Run: headless pygame with SDL's dummy video driver; simulated clock (each Clock.tick advances the game by its frame time, no real sleeping); random seed 0; keys injected as events and as key.get_pressed() state; no mouse input.
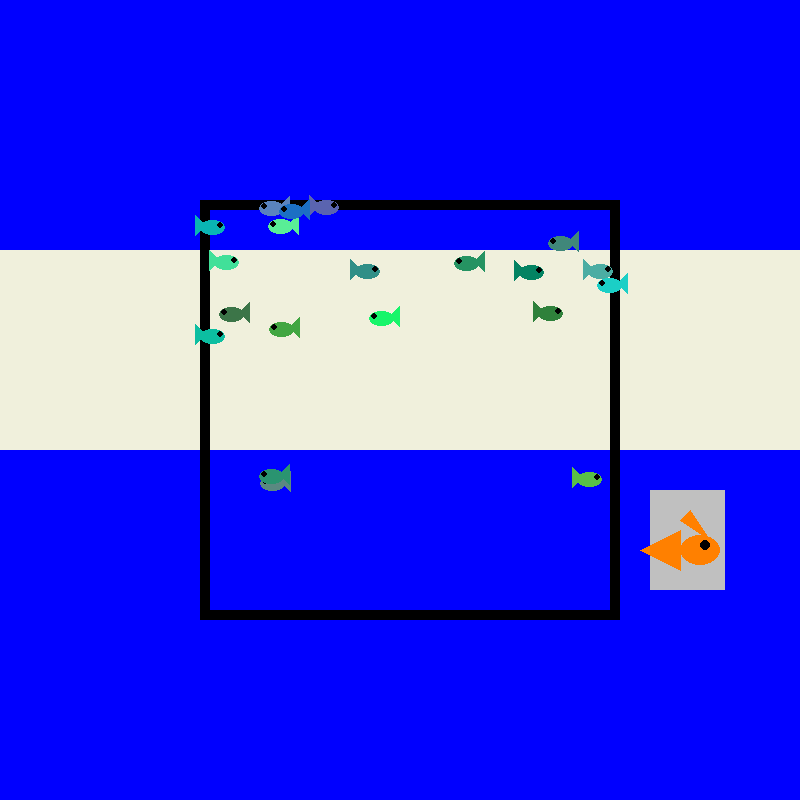
Frame 1 of 4 · flips 1–60 · no input
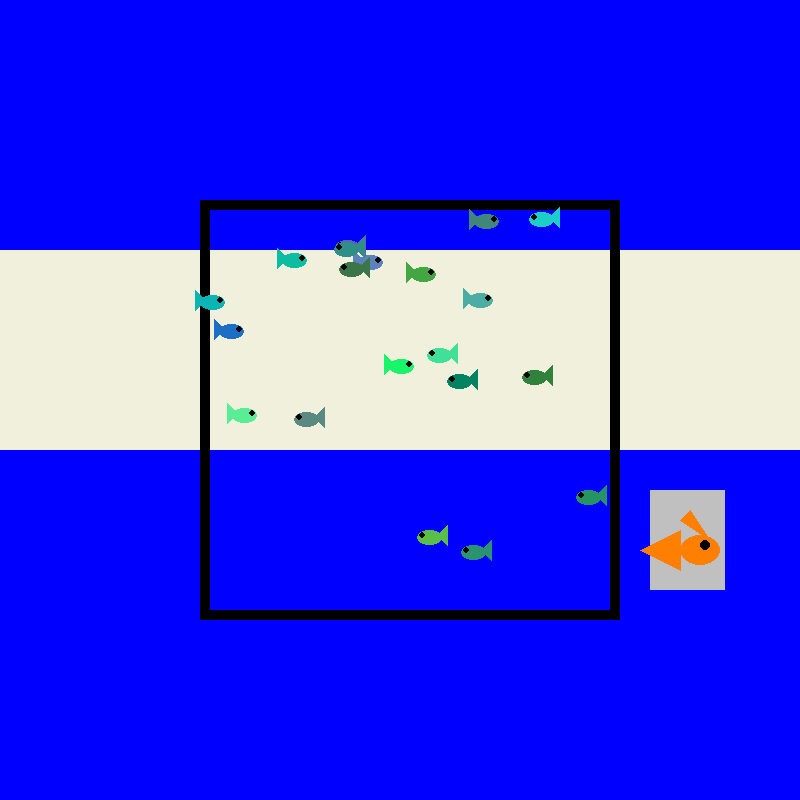
Frame 2 of 4 · flips 61–180 · tapped SPACE, RETURN · held RIGHT (→), D
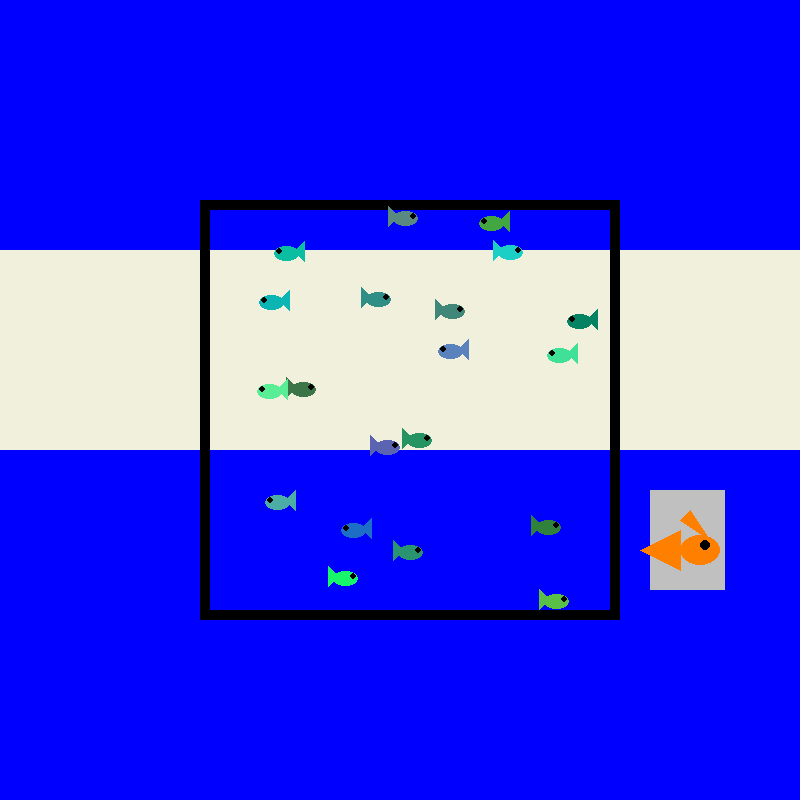
Frame 3 of 4 · flips 181–300 · held DOWN (↓), S
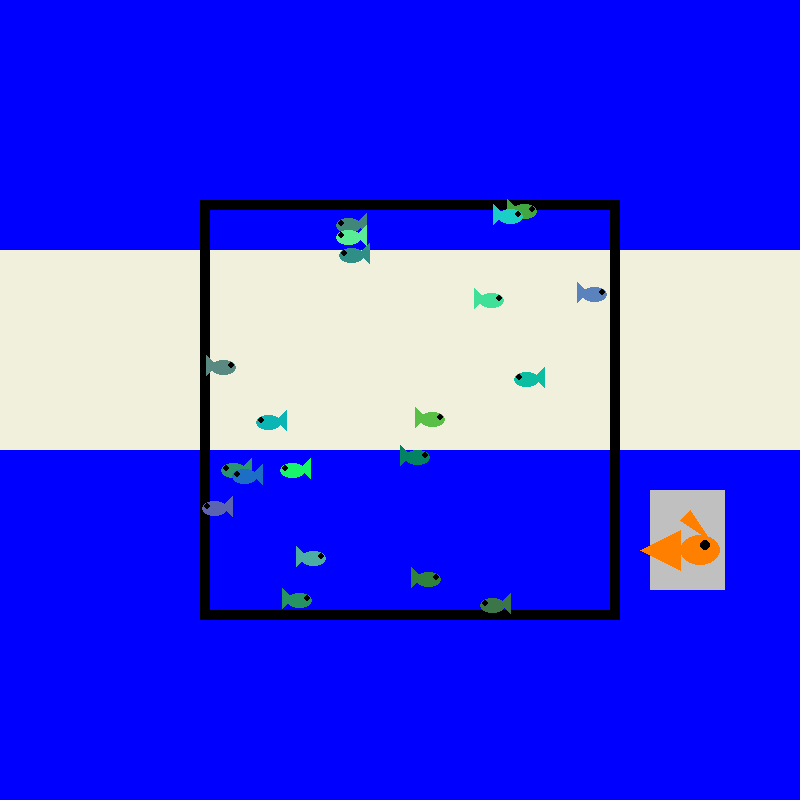
Frame 4 of 4 · flips 301–420 · held LEFT (←), A, UP (↑), W

The pygame program that drew these frames:

import pygame
#import bru
import random
pygame.init()  

pygame.display.set_caption("fish")  
screen = pygame.display.set_mode((800, 800))  
clock = pygame.time.Clock()

#variables---------------
doExit = False

class fish: #Fish variables 
  def __init__(self):
    self.xpos = random.randrange(0,600)
    self.ypos = random.randrange(100,450)
    self.vx = random.randrange(-3,3)
    self.vy = random.randrange(-3,3)
    self.red = random.randrange(0,100)
    self.green = random.randrange(100,250)
    self.blue = random.randrange(50,200)
    self.ticker = random.randrange(0,100)
    self.alive = True
    self.onHook = False
    self.hunger = 200
    
    
    
  def draw(self): #How to draw the fish 
    if self.alive is True:
      if self.vx <= 0:
        pygame.draw.ellipse(screen, (self.red,self.green,self.blue), (self.xpos, self.ypos, 25, 15))
        pygame.draw.circle(screen, (0, 0, 0), (self.xpos + 20, self.ypos + 5), 3)
        pygame.draw.polygon(screen, (self.red,self.green,self.blue), ((self.xpos + 5, self.ypos + 5), (self.xpos - 5, self.ypos - 5), (self.xpos - 5, self.ypos + 15)))
      else:
         pygame.draw.ellipse(screen, (self.red,self.green,self.blue), (self.xpos, self.ypos, 25, 15))
         pygame.draw.circle(screen, (0, 0, 0), (self.xpos + 5, self.ypos + 5), 3)
         pygame.draw.polygon(screen, (self.red,self.green,self.blue), ((self.xpos + 20, self.ypos + 5), (self.xpos + 30, self.ypos - 5), (self.xpos + 30, self.ypos + 15)))
  def hung(self):
      while doExit == False:
          if self.hunger > 0:
              pygame.draw.rect(screen, (255,0,0), (20, 20, self.hunger, 20))
              self.hunger -= 1
          if self.hunger <=0:
              self.hunger = 0
          
  
  def move(self):# Fish movements 
    if self.xpos > 600:
      self.xpos = 600
      self.vx *= -1
    if self.xpos < 200:
      self.xpos = 200
      self.vx *= -1
    if self.ypos > 600:
      self.ypos = 600
      self.vy *= -1
    if self.ypos < 200:
      self.ypos = 200
      self.vy *= -1
    self.ticker+=1
    if self.ticker > 100:
      self.vx = random.randrange(-2,3)
      self.vy = random.randrange(-2,3)
      self.ticker = 0
    
    self.xpos += self.vx
    self.ypos += self.vy

  
    
school = list()

for i in range(20):
  school.append(fish())

#bru.PlayIntro()




while doExit is False:

  clock.tick(60)


  for event in pygame.event.get():
        if event.type == pygame.QUIT:
            doExit = True


  


  for i in range(20):
    school[i].move()
  #render section---------------------------------
  screen.fill((0, 0, 255))
  pygame.draw.rect(screen, (240,240,220), (0, 250, 800, 200))#Ocean floor 
  pygame.draw.rect(screen, (192,192,192), (650, 490, 75, 100))#Fish food
  
  pygame.draw.rect(screen, (0,0,0), (200, 200, 420, 420),10)
  #fish logo 
  pygame.draw.ellipse(screen, (255, 128, 0), (680, 535, 40, 30))
  pygame.draw.ellipse(screen, (0,0,0), (700, 540, 10, 10))
  pygame.draw.polygon(screen, (255, 128, 0), ((690,510), (680, 520), (710, 540)))
  pygame.draw.polygon(screen, (255, 128, 0), ((680,530), (640, 550), (680, 570)))

  
  for i in range(20):
    school[i].draw()
  pygame.display.flip()

#end game loop------------------------------------
pygame.quit()
